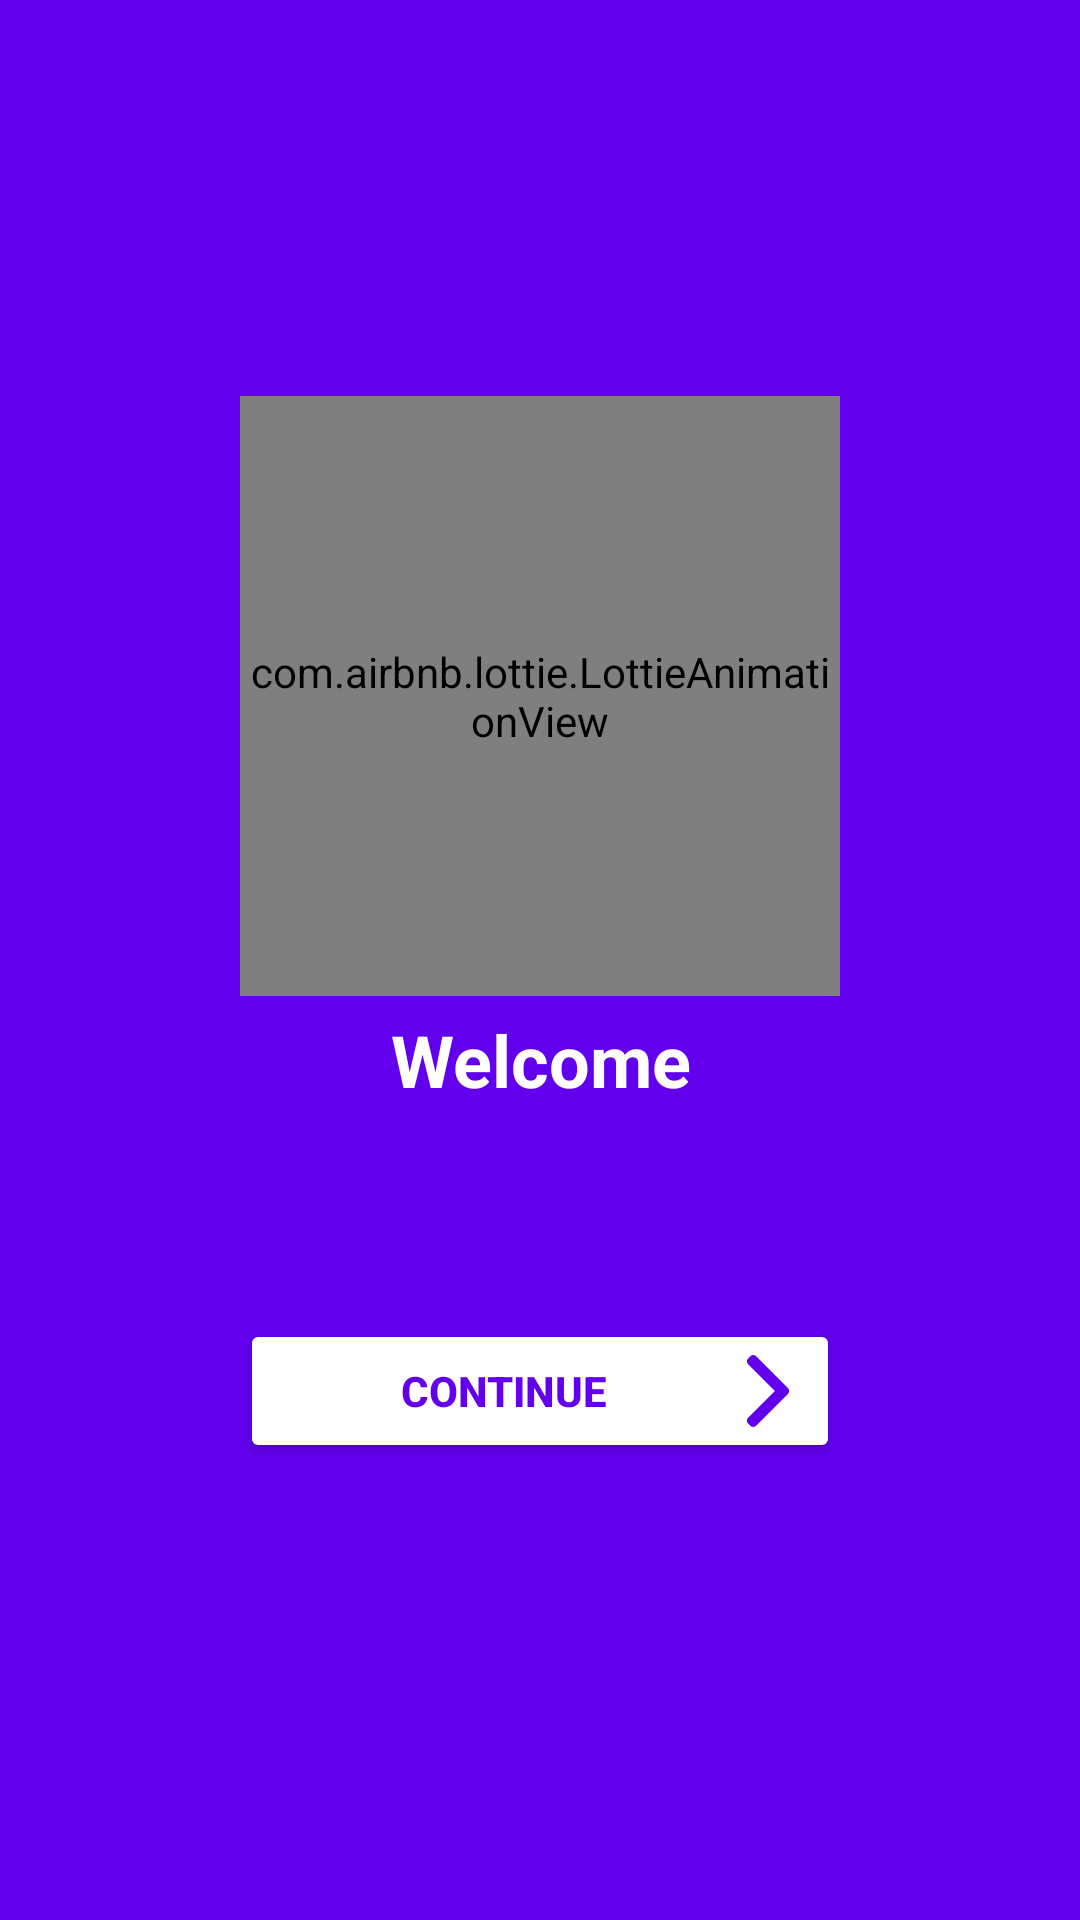

Reconstruct the res/layout file that produces this screen, plus the resources it refers to.
<!-- AndroidManifest.xml: application theme Theme.App_testing_5 -->
<!-- res/layout/activity_continue_to_main.xml -->
<?xml version="1.0" encoding="utf-8"?>
<LinearLayout xmlns:android="http://schemas.android.com/apk/res/android"
    xmlns:app="http://schemas.android.com/apk/res-auto"
    xmlns:tools="http://schemas.android.com/tools"
    android:layout_width="match_parent"
    android:layout_height="match_parent"
    android:background="@color/purple_500"
    android:gravity="center"
    android:orientation="vertical"
    tools:context=".continueToLoginActivity">

    <LinearLayout
        android:layout_width="match_parent"
        android:layout_height="wrap_content"
        android:layout_marginStart="30dp"
        android:layout_marginLeft="30dp"
        android:layout_marginEnd="30dp"
        android:layout_marginRight="30dp"
        android:gravity="center_horizontal"
        android:orientation="vertical">

        <com.airbnb.lottie.LottieAnimationView
            android:id="@+id/animation_view"
            android:layout_width="200dp"
            android:layout_height="200dp"
            app:lottie_rawRes="@raw/successtick"
            app:lottie_speed="0.5"
            app:lottie_repeatMode="reverse"
            app:lottie_loop="false"
            app:lottie_autoPlay="true" />

        <TextView
            android:id="@+id/textView2"
            android:layout_width="match_parent"
            android:layout_height="wrap_content"
            android:layout_marginTop="5dp"
            android:gravity="center"
            android:text="Welcome"
            android:textColor="@color/white"
            android:textSize="24sp"
            android:textStyle="bold" />

        <TextView
            android:id="@+id/yourName"
            android:layout_width="match_parent"
            android:layout_height="wrap_content"
            android:layout_marginTop="10dp"
            android:gravity="center"
            android:text=""
            android:textColor="@color/white"
            android:textSize="30sp"
            android:textStyle="bold" />

        <Button
            android:id="@+id/continueToMainButton"
            android:layout_width="200dp"
            android:layout_height="wrap_content"
            android:layout_margin="20dp"
            android:drawableRight="@drawable/ic_right_arrow"
            android:padding="12dp"
            android:text="continue"
            android:textColor="@color/purple_500"
            android:textStyle="bold"
            app:backgroundTint="@color/white"
            app:cornerRadius="100dp" />
    </LinearLayout>
</LinearLayout>
<!-- resources referenced by this layout -->
<resources>
  <color name="purple_500">#FF6200EE</color>
  <color name="white">#FFFFFFFF</color>
  <!-- drawable ic_right_arrow (drawable) -->
  <vector android:height="24dp" android:viewportHeight="492.004"
      android:viewportWidth="492.004" android:width="24dp" xmlns:android="http://schemas.android.com/apk/res/android">
      <path android:fillColor="@color/purple_500" android:pathData="M382.678,226.804L163.73,7.86C158.666,2.792 151.906,0 144.698,0s-13.968,2.792 -19.032,7.86l-16.124,16.12c-10.492,10.504 -10.492,27.576 0,38.064L293.398,245.9l-184.06,184.06c-5.064,5.068 -7.86,11.824 -7.86,19.028c0,7.212 2.796,13.968 7.86,19.04l16.124,16.116c5.068,5.068 11.824,7.86 19.032,7.86s13.968,-2.792 19.032,-7.86L382.678,265c5.076,-5.084 7.864,-11.872 7.848,-19.088C390.542,238.668 387.754,231.884 382.678,226.804z"/>
  </vector>
  <style name="Theme.App_testing_5" parent="Theme.MaterialComponents.DayNight.DarkActionBar">
          
          <item name="colorPrimary">@color/purple_500</item>
          <item name="colorPrimaryVariant">@color/purple_700</item>
          <item name="colorOnPrimary">@color/white</item>
          
          <item name="colorSecondary">@color/teal_200</item>
          <item name="colorSecondaryVariant">@color/teal_700</item>
          <item name="colorOnSecondary">@color/black</item>
          
          <item name="android:statusBarColor" tools:targetApi="l">?attr/colorPrimaryVariant</item>
          
      </style>
  <color name="purple_700">#FF3700B3</color>
  <color name="teal_200">#FF6200EE</color>
  <color name="teal_700">#FFBB86FC</color>
  <color name="black">#FF000000</color>
</resources>
